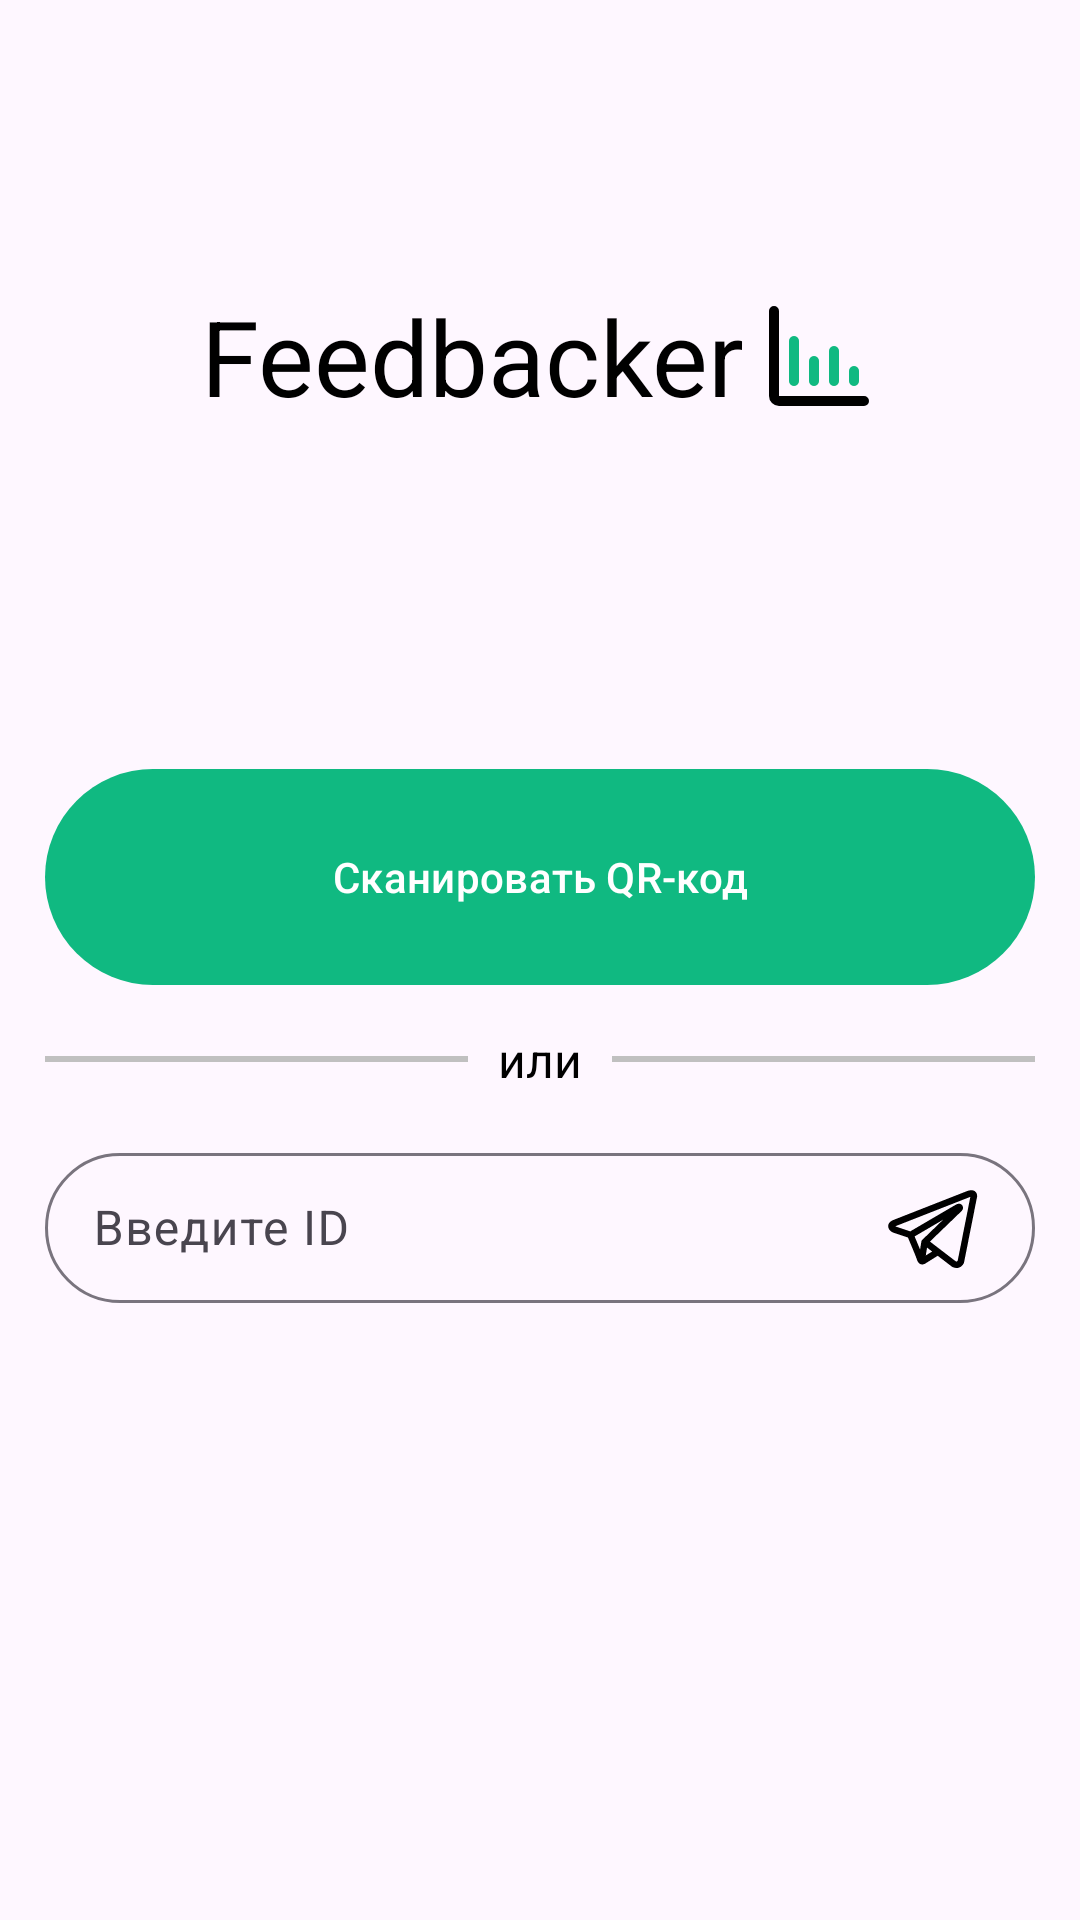

Here is an Android app screen rendered from its layout file. Give the layout XML and the strings, colors and styles it references.
<!-- AndroidManifest.xml: application theme Theme.Feedbacker -->
<!-- res/layout/fragment_scan.xml -->
<?xml version="1.0" encoding="utf-8"?>
<androidx.appcompat.widget.LinearLayoutCompat xmlns:android="http://schemas.android.com/apk/res/android"
    android:layout_width="match_parent"
    android:layout_height="match_parent"
    xmlns:app="http://schemas.android.com/apk/res-auto"
    android:orientation="vertical"
    xmlns:tools="http://schemas.android.com/tools"
    tools:context="com.trifcdr.feedbacker.presentation.fragments.form.FormFragment">

    <FrameLayout
        android:layout_weight="1"
        android:layout_width="match_parent"
        android:layout_height="wrap_content">
        <androidx.appcompat.widget.LinearLayoutCompat
            android:layout_gravity="center"
            android:layout_width="wrap_content"
            android:layout_height="wrap_content">
                <TextView
                    android:text="@string/feedbacker"
                    android:layout_gravity="center"
                    android:layout_width="wrap_content"
                    android:layout_height="wrap_content"
                    android:textSize="35sp"
                    android:layout_marginEnd="5dp"
                    android:gravity="center|center_vertical"
                    android:textColor="@color/black"/>
                <ImageView
                    android:layout_gravity="center"
                    android:layout_width="wrap_content"
                    android:layout_height="wrap_content"
                    android:src="@drawable/diagram_bar_svgrepo_com"/>
        </androidx.appcompat.widget.LinearLayoutCompat>
    </FrameLayout>

    <androidx.appcompat.widget.LinearLayoutCompat
        android:layout_gravity="center"
        android:orientation="vertical"
        android:layout_margin="15dp"
        android:layout_weight="1"
        android:layout_width="match_parent"
        android:layout_height="wrap_content">
        <com.google.android.material.button.MaterialButton
            android:id="@+id/scanQr_btn"
            android:layout_width="match_parent"
            android:layout_height="80dp"
            android:text="@string/scanQr"/>

        <RelativeLayout
            android:layout_width="match_parent"
            android:layout_height="wrap_content"
            android:layout_marginTop="10dp" >

            <View
                android:layout_width="wrap_content"
                android:layout_height="2dp"
                android:layout_centerVertical="true"
                android:layout_toEndOf="@+id/orText"
                android:background="#c0c0c0" />

            <TextView
                android:id="@+id/orText"
                android:layout_width="wrap_content"
                android:layout_height="wrap_content"
                android:layout_centerHorizontal="true"
                android:layout_centerVertical="true"
                android:text="@string/orRegister"
                android:layout_marginStart="10dp"
                android:layout_marginEnd="10dp"
                android:textSize="16sp"
                android:textColor="@android:color/black" />

            <View
                android:layout_width="wrap_content"
                android:layout_height="2dp"
                android:layout_centerVertical="true"
                android:layout_toStartOf="@+id/orText"
                android:background="#c0c0c0" />
        </RelativeLayout>

        <com.google.android.material.textfield.TextInputLayout
            android:layout_gravity="center"
            android:layout_marginTop="15dp"
            android:layout_width="match_parent"
            app:shapeAppearance="@style/Rounded"
            android:layout_height="wrap_content"
            android:hint="@string/formId">
            <com.google.android.material.textfield.TextInputEditText
                android:id="@+id/id_et"
                android:layout_width="match_parent"
                android:layout_height="50dp"
                android:drawableEnd="@drawable/telegram_svgrepo_com"/>
        </com.google.android.material.textfield.TextInputLayout>

    </androidx.appcompat.widget.LinearLayoutCompat>

</androidx.appcompat.widget.LinearLayoutCompat>
<!-- resources referenced by this layout -->
<resources>
  <color name="black">#FF000000</color>
  <!-- drawable diagram_bar_svgrepo_com (drawable) -->
  <vector xmlns:android="http://schemas.android.com/apk/res/android" android:height="40dp" android:viewportHeight="24" android:viewportWidth="24" android:width="40dp">
        
      <path android:fillColor="#10b981" android:pathData="M19,18a1,1 0,0 1,-1 -1L18,15a1,1 0,0 1,2 0v2A1,1 0,0 1,19 18ZM15,18a1,1 0,0 1,-1 -1L14,11a1,1 0,0 1,2 0v6A1,1 0,0 1,15 18ZM11,18a1,1 0,0 1,-1 -1L10,13a1,1 0,0 1,2 0v4A1,1 0,0 1,11 18ZM7,18a1,1 0,0 1,-1 -1L6,9A1,1 0,0 1,8 9v8A1,1 0,0 1,7 18Z"/>
        
      <path android:fillColor="#000000" android:pathData="M21,22H4a2,2 0,0 1,-2 -2V3A1,1 0,0 1,4 3V20H21a1,1 0,0 1,0 2Z"/>
      
  </vector>
  <!-- drawable telegram_svgrepo_com: vector/xml drawable (drawable, 3034 chars, omitted) -->
  <string name="feedbacker">Feedbacker</string>
  <string name="formId">Введите ID</string>
  <string name="orRegister">или</string>
  <string name="scanQr">Сканировать QR-код</string>
  <style name="Rounded" parent="ShapeAppearance.MaterialComponents.SmallComponent">
          <item name="cornerFamily">rounded</item>
          <item name="cornerSize">25dp</item>
      </style>
  <style name="Theme.Feedbacker" parent="Theme.Material3.Light.NoActionBar">
          
          
          <item name="android:navigationBarColor">
              @android:color/transparent
          </item>
  
          
          <item name="android:statusBarColor">
              @android:color/transparent
          </item>
  
          
          <item name="android:windowLightStatusBar">
              true
          </item>
  
          <item name="colorPrimary">@color/background</item>
          <item name="colorSecondary">@color/background</item>
  
      </style>
  <color name="background">#10b981</color>
</resources>
